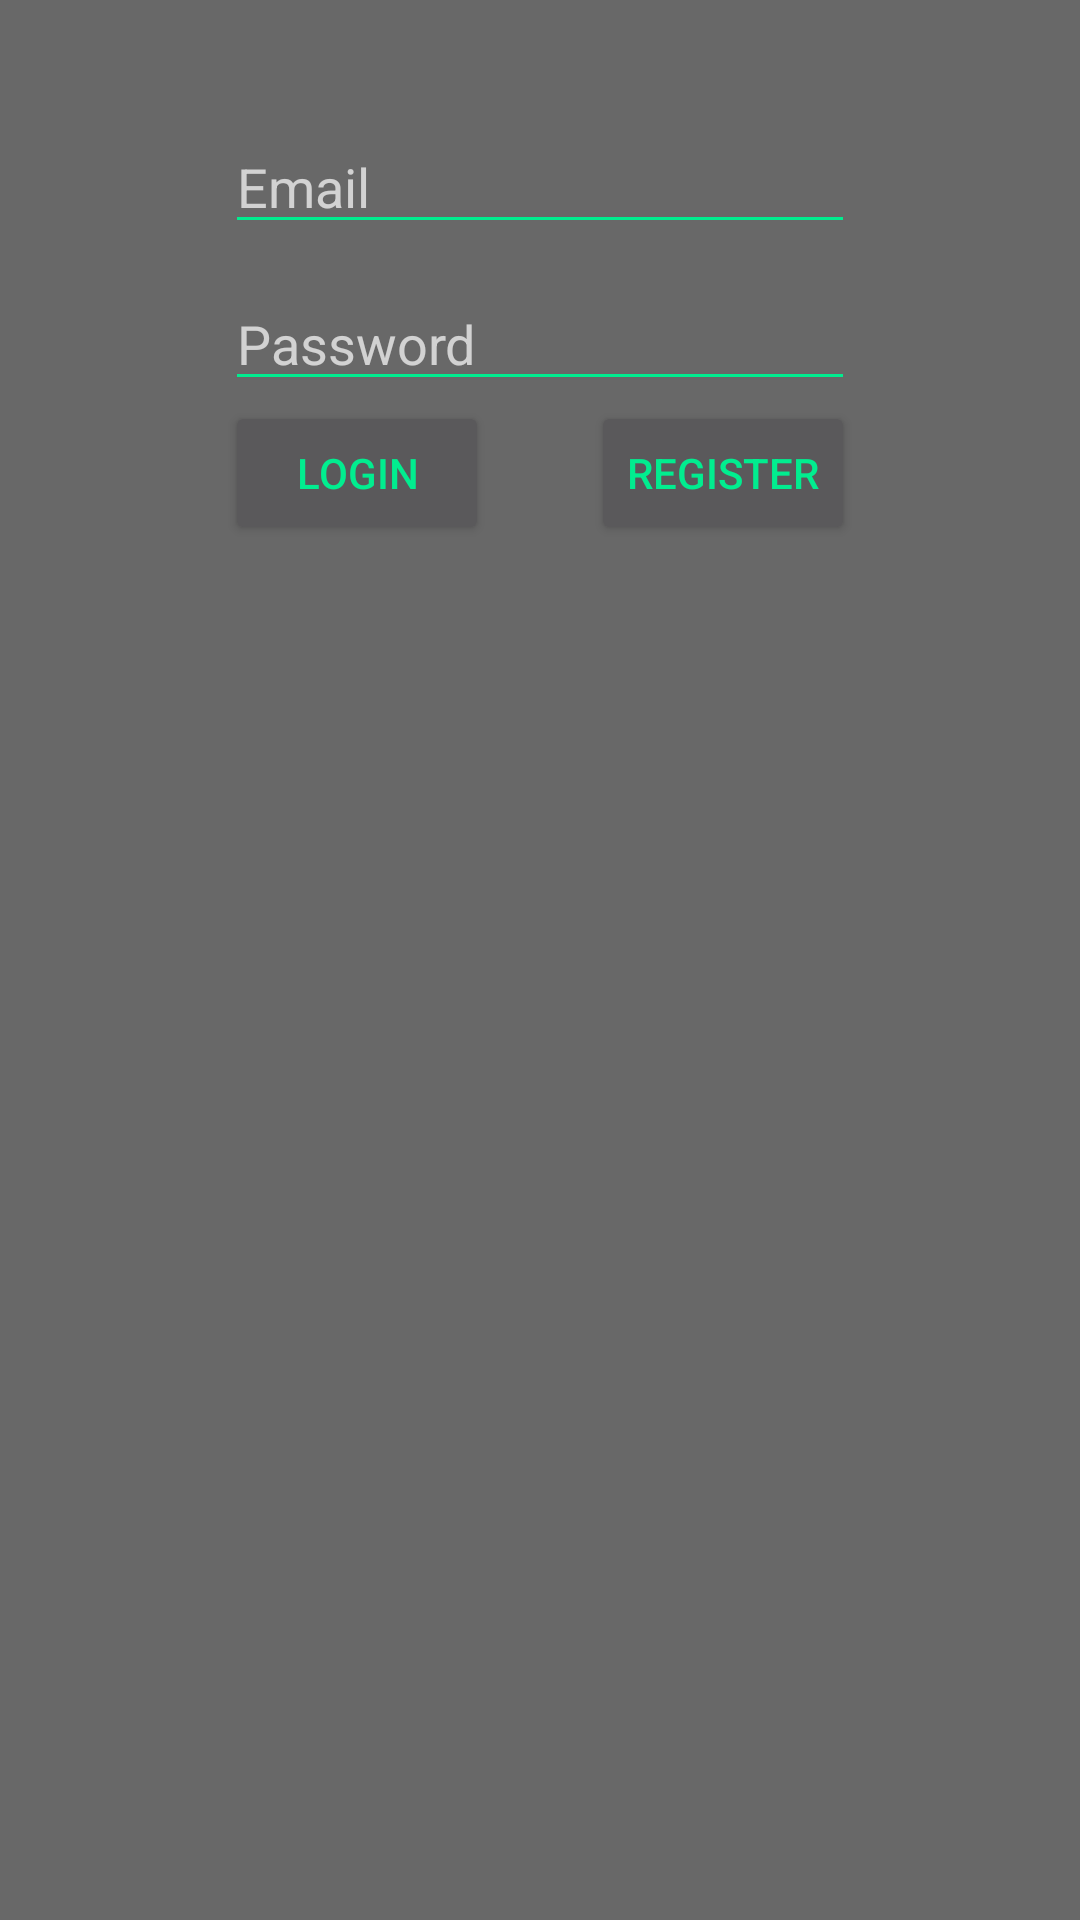

Write the Android layout XML for this screen, with the resource values it uses.
<!-- AndroidManifest.xml: application theme TestTheme1 -->
<!-- res/layout/activity_login_page.xml -->
<?xml version="1.0" encoding="utf-8"?>
<android.widget.RelativeLayout xmlns:android="http://schemas.android.com/apk/res/android"
    xmlns:app="http://schemas.android.com/apk/res-auto"
    xmlns:tools="http://schemas.android.com/tools"
    android:layout_width="match_parent"
    android:layout_height="match_parent"
    tools:context="com.SRJB.huliaaaa.groupcalendarproject.LoginPage">

    <EditText
        android:id="@+id/txtEmailLogin"
        android:layout_width="wrap_content"
        android:layout_height="wrap_content"
        android:layout_alignParentTop="true"
        android:layout_centerHorizontal="true"
        android:layout_marginTop="40dp"
        android:ems="10"
        android:hint="Email"
        android:inputType="textEmailAddress" />

    <EditText
        android:id="@+id/txtPwd"
        android:layout_width="wrap_content"
        android:layout_height="wrap_content"
        android:layout_alignStart="@+id/txtEmailLogin"
        android:layout_below="@+id/txtEmailLogin"
        android:layout_marginTop="11dp"
        android:ems="10"
        android:hint="Password"
        android:inputType="textPassword" />

    <Button
        android:id="@+id/loginBTN"
        android:layout_width="wrap_content"
        android:layout_height="wrap_content"
        android:layout_alignStart="@+id/txtPwd"
        android:layout_below="@+id/txtPwd"
        android:onClick="btnUserLogin_Click"
        android:text="Login" />

    <Button
        android:id="@+id/registerBTN"
        android:layout_width="wrap_content"
        android:layout_height="wrap_content"
        android:layout_alignEnd="@+id/txtPwd"
        android:layout_below="@+id/txtPwd"
        android:onClick="btnRegistrationUser_Click"
        android:text="Register" />

</android.widget.RelativeLayout>
<!-- resources referenced by this layout -->
<resources>
  <style name="TestTheme1" parent="Theme.AppCompat">
          <item name="android:colorBackground">@color/lessdarkgrey</item>
          <item name="colorPrimary">@color/lessblack</item>
          <item name="android:textColorSecondary">@color/greeniblue</item>
          <item name="android:textColorSecondaryInverse">@color/greeniboi</item>
          <item name="android:textColorPrimary">@color/greeniblue</item>
          <item name="android:textColorPrimaryInverse">@color/greeniboi</item>
          <item name="colorAccent">@color/asdasdasdasdad</item>
          <item name="android:statusBarColor">@color/lessblack</item>
          <item name="android:colorForeground">@color/colorAccent</item>
          <item name="android:navigationBarColor">@color/lessblack</item>
          <item name="android:windowAnimationStyle">@style/WindowAnimationTransition</item>
  
  
      </style>
  <color name="lessdarkgrey">#686868</color>
  <color name="lessblack">#a03c3c3c</color>
  <color name="greeniblue">#01ed8f</color>
  <color name="greeniboi">#de6fff15</color>
  <color name="asdasdasdasdad">#9be7c4</color>
  <color name="colorAccent">#0ffbdf</color>
  <style name="WindowAnimationTransition">
          <item name="android:windowEnterAnimation">@android:anim/fade_in</item>
          <item name="android:windowExitAnimation">@android:anim/fade_out</item>
      </style>
</resources>
